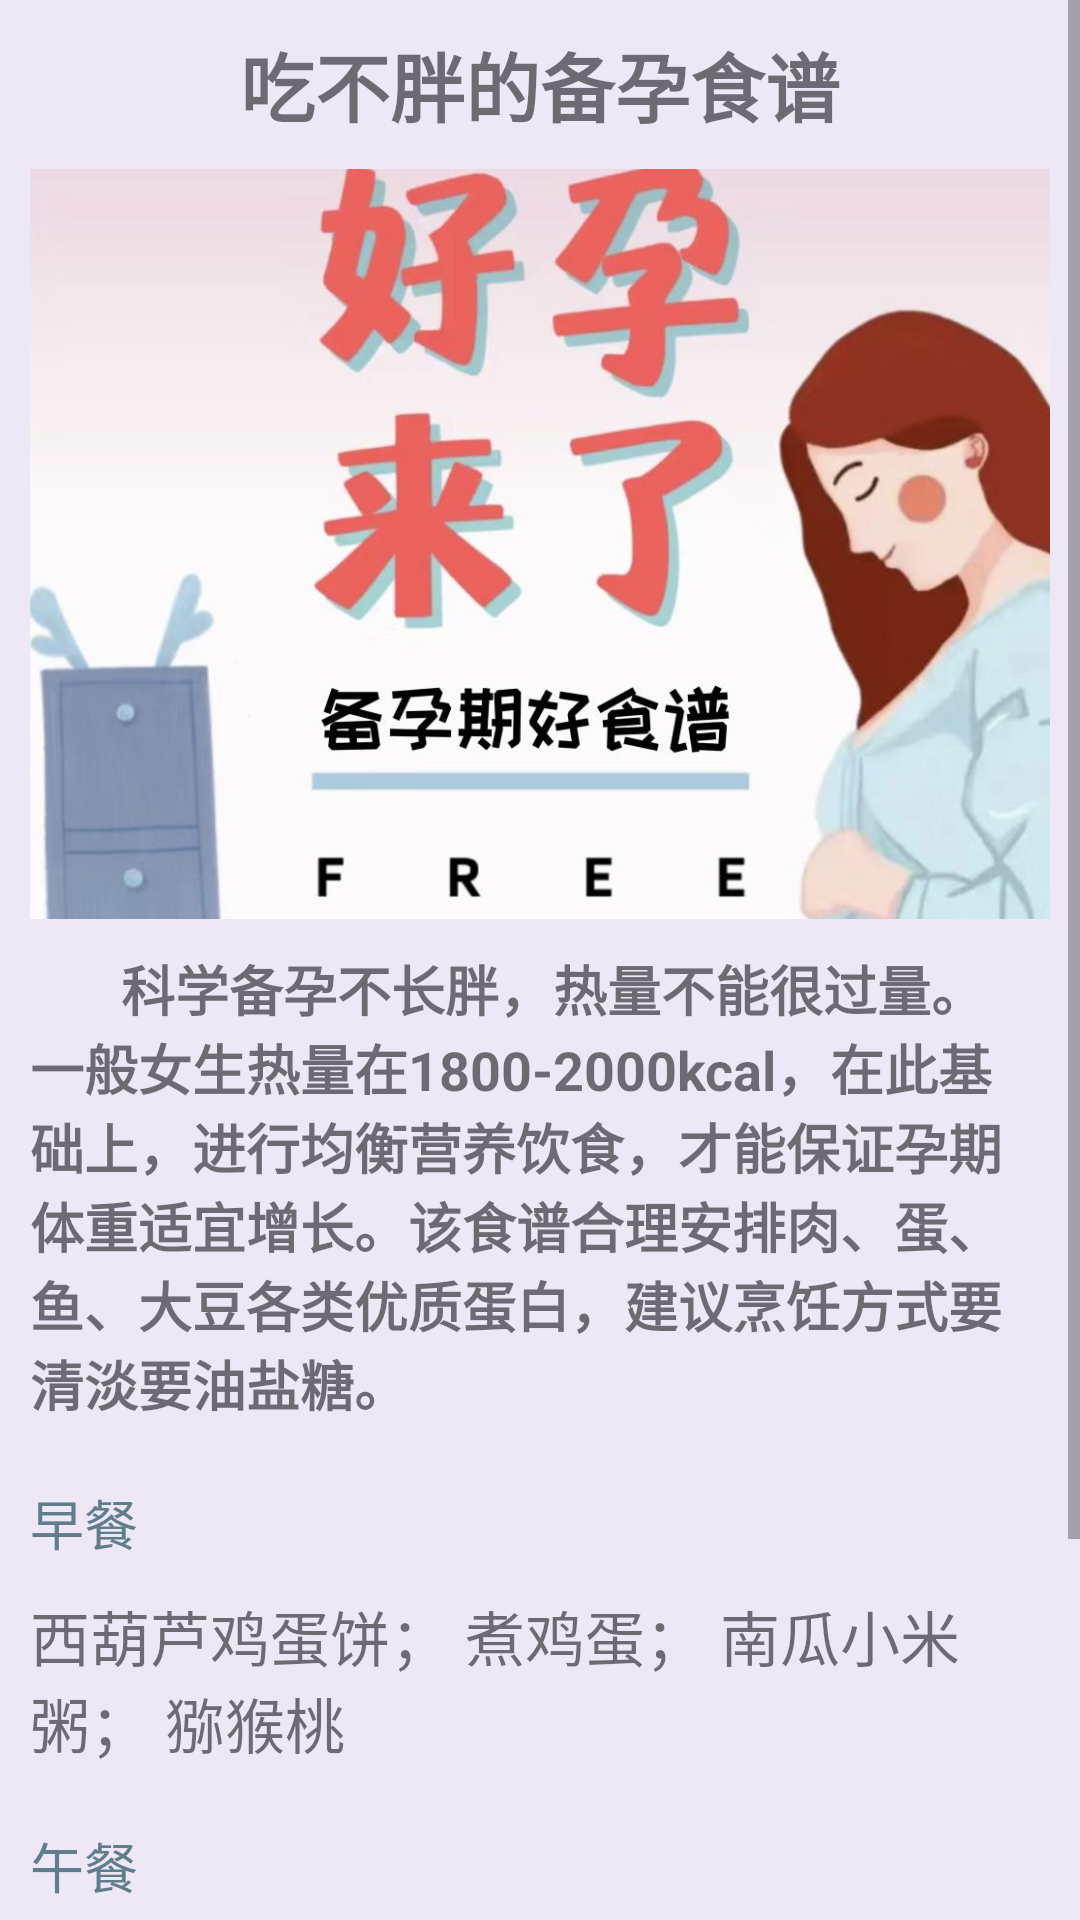

Write the Android layout XML for this screen, with the resource values it uses.
<!-- AndroidManifest.xml: application theme Theme.StudentHealth -->
<!-- res/layout/activity_pregnancy.xml -->
<?xml version="1.0" encoding="utf-8"?>
<ScrollView xmlns:android="http://schemas.android.com/apk/res/android"
    xmlns:app="http://schemas.android.com/apk/res-auto"
    xmlns:tools="http://schemas.android.com/tools"
    android:layout_width="match_parent"
    android:layout_height="match_parent"
    android:orientation="vertical"
    android:background="@color/deeppurple50">


    <LinearLayout
        android:layout_width="match_parent"
        android:layout_height="match_parent"
        android:orientation="vertical"
        android:paddingLeft="10dp"
        android:paddingRight="10dp">

        <TextView
            android:layout_width="match_parent"
            android:layout_height="wrap_content"
            android:layout_marginTop="10dp"
            android:gravity="center"
            android:text="吃不胖的备孕食谱"
            android:textSize="25sp"
            android:textStyle="bold"/>

        <ImageView
            android:layout_width="400dp"
            android:layout_height="250dp"
            android:layout_marginTop="10dp"
            android:scaleType="centerCrop"
            android:src="@drawable/pregnancy"/>

        <TextView
            android:layout_width="match_parent"
            android:layout_height="wrap_content"
            android:layout_marginTop="10dp"
            android:layout_marginBottom="10dp"
            android:gravity="start|left"
            android:text="       科学备孕不长胖，热量不能很过量。一般女生热量在1800-2000kcal，在此基础上，进行均衡营养饮食，才能保证孕期体重适宜增长。该食谱合理安排肉、蛋、鱼、大豆各类优质蛋白，建议烹饪方式要清淡要油盐糖。"
            android:textSize="18sp"
            android:textStyle="bold"/>

        <TextView
            android:layout_width="match_parent"
            android:layout_height="wrap_content"
            android:layout_marginTop="10dp"
            android:layout_marginBottom="0dp"
            android:gravity="start|left"
            android:text="早餐"
            android:textColor="@color/bluegrey500"
            android:textSize="18sp" />

        <TextView
            android:layout_width="match_parent"
            android:layout_height="wrap_content"
            android:layout_marginTop="10dp"
            android:layout_marginBottom="10dp"
            android:gravity="start|left"
            android:text="西葫芦鸡蛋饼； 煮鸡蛋； 南瓜小米粥； 猕猴桃"
            android:textSize="20sp" />

        <TextView
            android:layout_width="match_parent"
            android:layout_height="wrap_content"
            android:layout_marginTop="10dp"
            android:layout_marginBottom="0dp"
            android:gravity="start|left"
            android:text="午餐"
            android:textColor="@color/bluegrey500"
            android:textSize="18sp" />

        <TextView
            android:layout_width="match_parent"
            android:layout_height="wrap_content"
            android:layout_marginTop="10dp"
            android:layout_marginBottom="10dp"
            android:gravity="start|left"
            android:text="鲜肉馄饨； 白菜炖豆腐； 彩椒炒金针菇； 核桃干"
            android:textSize="20sp" />

        <TextView
            android:layout_width="match_parent"
            android:layout_height="wrap_content"
            android:layout_marginTop="10dp"
            android:layout_marginBottom="0dp"
            android:gravity="start|left"
            android:text="晚餐"
            android:textColor="@color/bluegrey500"
            android:textSize="18sp" />

        <TextView
            android:layout_width="match_parent"
            android:layout_height="wrap_content"
            android:layout_marginTop="10dp"
            android:layout_marginBottom="10dp"
            android:gravity="start|left"
            android:text="红豆饭； 红烧鲈鱼； 冬瓜海带汤"
            android:textSize="20sp" />

    </LinearLayout>

</ScrollView>
<!-- resources referenced by this layout -->
<resources>
  <color name="bluegrey500">#607d8b</color>
  <color name="deeppurple50">#ede7f6</color>
  <!-- drawable pregnancy: png bitmap (drawable-xxhdpi, 62041 bytes) -->
  <style name="Theme.StudentHealth" parent="Theme.MaterialComponents.Light.NoActionBar">
          
          <item name="colorPrimary">@color/lavender</item>
          <item name="colorPrimaryVariant">@color/lavender</item>
          <item name="colorOnPrimary">@color/white</item>
          
          <item name="colorSecondary">@color/ripple_color</item>
          <item name="colorSecondaryVariant">@color/teal_700</item>
          <item name="colorOnSecondary">@color/black</item>
          
          <item name="android:statusBarColor" tools:targetApi="l">@color/black</item>
          
      </style>
  <color name="lavender">#8692f7</color>
  <color name="white">#fff</color>
  <color name="ripple_color">#1aaba8</color>
  <color name="teal_700">#FF018786</color>
  <color name="black">#FF000000</color>
</resources>
